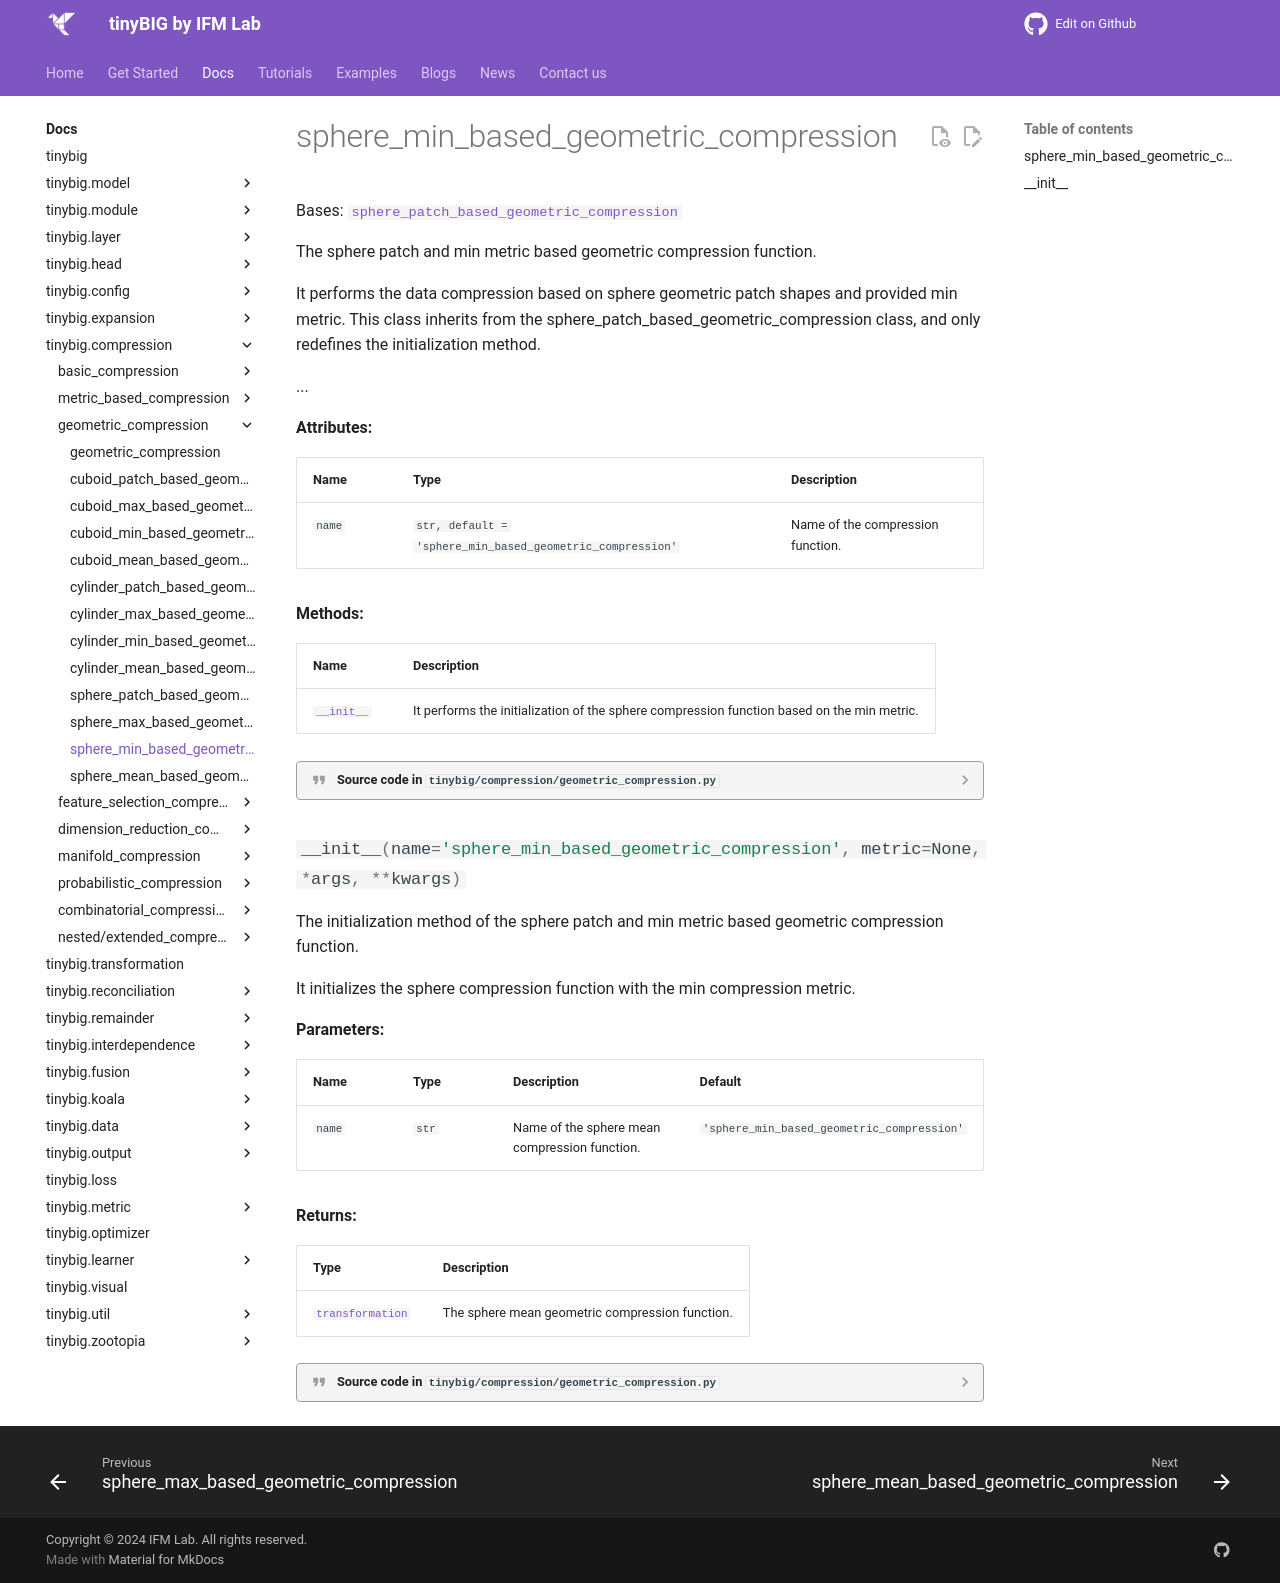

repository: jwzhanggy/tinyBIG · page: documentations/compression/sphere_min_based_geometric_compression/index.html · generator: mkdocs

# sphere_min_based_geometric_compression

::: tinybig.compression.geometric_compression.sphere_min_based_geometric_compression
